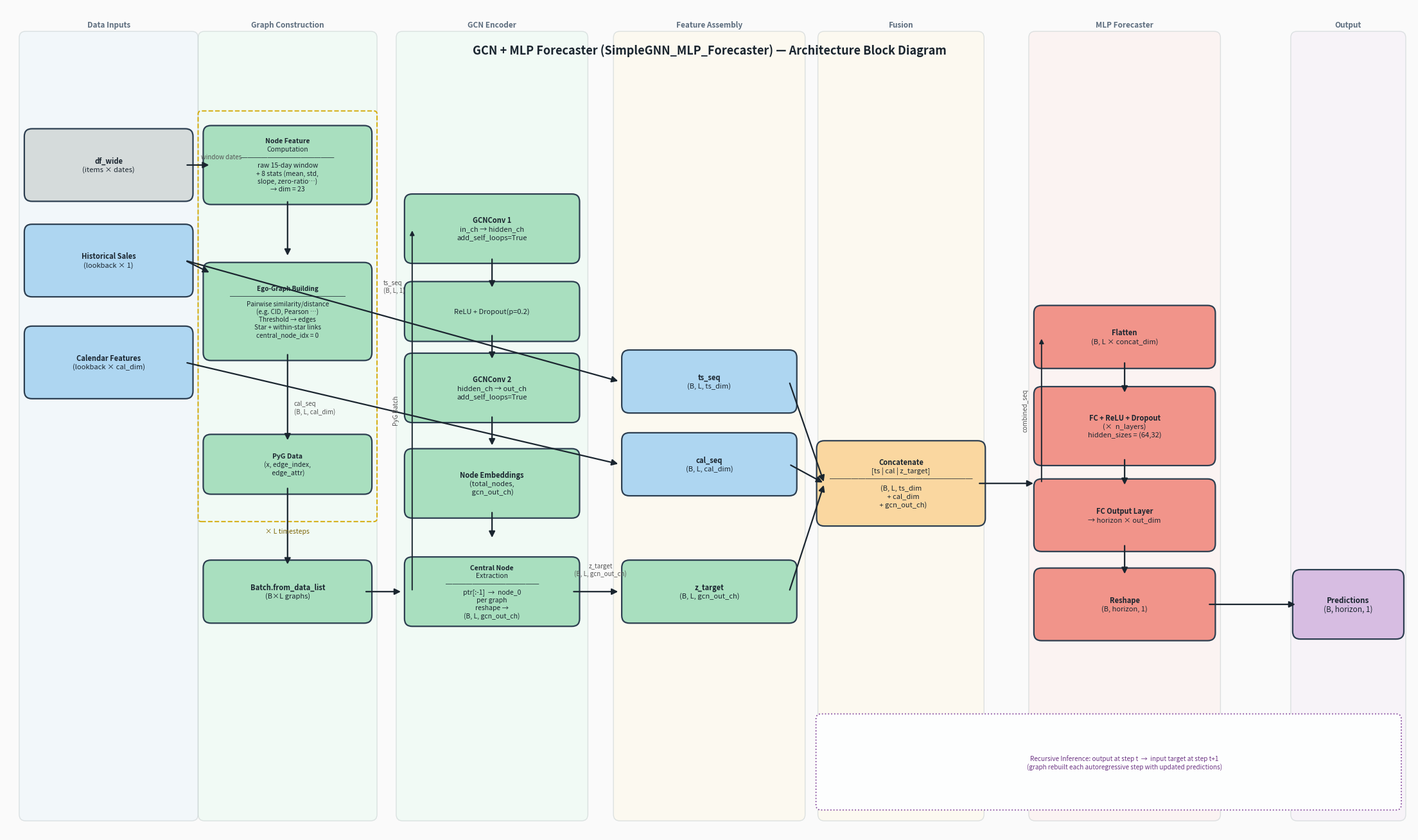

Python code for this plot: (Note: this script raises an exception after producing the figure.)
import os
import matplotlib.pyplot as plt
import matplotlib.patches as mpatches
from matplotlib.patches import FancyBboxPatch
import matplotlib.patheffects as pe
import numpy as np

fig, ax = plt.subplots(figsize=(22, 13))
ax.set_xlim(0, 22)
ax.set_ylim(0, 13)
ax.axis('off')
fig.patch.set_facecolor('#FAFAFA')

# ── Colors ──────────────────────────────────────────────────────────────────
C_IN   = '#AED6F1'   # inputs
C_GRAPH= '#A9DFBF'   # graph construction / sage
C_FUS  = '#FAD7A0'   # fusion
C_MLP  = '#F1948A'   # mlp
C_OUT  = '#D7BDE2'   # output
C_DATA = '#D5DBDB'   # data sources
ARROW  = '#1A252F'
EDGE   = '#2C3E50'

# ── Helper functions ─────────────────────────────────────────────────────────
def box(x, y, w, h, color, lines, fs=8.5, bold_first=False):
    rect = FancyBboxPatch((x - w/2, y - h/2), w, h,
                          boxstyle="round,pad=0.12",
                          facecolor=color, edgecolor=EDGE, linewidth=1.6, zorder=3)
    ax.add_patch(rect)
    if isinstance(lines, str):
        lines = [lines]
    n = len(lines)
    for i, line in enumerate(lines):
        dy = (i - (n-1)/2) * (fs + 1.5) * 0.014
        weight = 'bold' if (bold_first and i == 0) else 'normal'
        ax.text(x, y - dy, line, ha='center', va='center', fontsize=fs,
                fontweight=weight, zorder=4, color='#1A252F')

def arrow(x1, y1, x2, y2, label='', color=ARROW):
    ax.annotate('', xy=(x2, y2), xytext=(x1, y1),
                arrowprops=dict(arrowstyle='-|>', color=color,
                                lw=1.6, mutation_scale=14), zorder=5)
    if label:
        mx, my = (x1+x2)/2, (y1+y2)/2
        ax.text(mx+0.05, my+0.1, label, fontsize=7, color='#555', zorder=6, style='italic')

def section_label(x, y, text):
    ax.text(x, y, text, fontsize=9, color='#666', ha='center', style='italic', zorder=4)

# ═══════════════════════════════════════════════════════════════════════════
#  ROW POSITIONS
# ═══════════════════════════════════════════════════════════════════════════
# We lay the diagram left-to-right in "columns":
#   Col A  (x≈1.3) : External Data Inputs
#   Col B  (x≈4.1) : Graph Construction
#   Col C  (x≈7.3) : GCN Encoder
#   Col D  (x≈10.3): Central-node extraction + TS/Cal inputs
#   Col E  (x≈13.5): Spatial-Temporal Fusion
#   Col F  (x≈17)  : MLP Forecaster
#   Col G  (x≈20.5): Output

XA, XB, XC, XD, XE, XF, XG = 1.6, 4.4, 7.6, 11.0, 14.0, 17.5, 21.0

# ── Section banners ─────────────────────────────────────────────────────────
for bx, bw, label, col in [
    (XA,   2.6, "Data Inputs",          '#EBF5FB'),
    (XB,   2.6, "Graph Construction",   '#EAFAF1'),
    (XC,   2.8, "GCN Encoder",          '#EAFAF1'),
    (XD,   2.8, "Feature Assembly",     '#FEF9E7'),
    (XE,   2.4, "Fusion",               '#FEF9E7'),
    (XF,   2.8, "MLP Forecaster",       '#FDEDEC'),
    (XG,   1.6, "Output",               '#F5EEF8'),
]:
    banner = FancyBboxPatch((bx - bw/2, 0.3), bw, 12.2,
                            boxstyle="round,pad=0.1",
                            facecolor=col, edgecolor='#BFC9CA',
                            linewidth=1.0, zorder=1, alpha=0.5)
    ax.add_patch(banner)
    ax.text(bx, 12.7, label, ha='center', va='center', fontsize=8.5,
            color='#5D6D7E', fontweight='bold', zorder=4)

# ═══════════════════════════════════════════════════════════════════════════
#  A  –  DATA INPUTS
# ═══════════════════════════════════════════════════════════════════════════
box(XA, 10.5, 2.4, 0.9, C_DATA, ['df_wide', '(items × dates)'], fs=8, bold_first=True)
box(XA, 9.0,  2.4, 0.9, C_IN,   ['Historical Sales', '(lookback × 1)'], fs=8, bold_first=True)
box(XA, 7.4,  2.4, 0.9, C_IN,   ['Calendar Features', '(lookback × cal_dim)'], fs=8, bold_first=True)

# ═══════════════════════════════════════════════════════════════════════════
#  B  –  GRAPH CONSTRUCTION  (repeated for each of the L timesteps)
# ═══════════════════════════════════════════════════════════════════════════
box(XB, 10.5, 2.4, 1.0, C_GRAPH,
    ['Node Feature', 'Computation',
     '──────────────',
     'raw 15-day window',
     '+ 8 stats (mean, std,',
     'slope, zero-ratio…)',
     '→ dim = 23'], fs=7.5, bold_first=True)

box(XB, 8.2, 2.4, 1.3, C_GRAPH,
    ['Ego-Graph Building',
     '──────────────────',
     'Pairwise similarity/distance',
     '(e.g. CID, Pearson …)',
     'Threshold → edges',
     'Star + within-star links',
     'central_node_idx = 0'], fs=7.2, bold_first=True)

box(XB, 5.8, 2.4, 0.7, C_GRAPH,
    ['PyG Data',
     '(x, edge_index,',
     ' edge_attr)'], fs=7.5, bold_first=True)

# Arrows inside B column
arrow(XA+1.2, 10.5, XB-1.2, 10.5, label='window dates')
arrow(XB, 9.95, XB, 9.05)            # feature → ego
arrow(XB, 7.55, XB, 6.15)            # ego → pyg data
arrow(XA+1.2, 9.0, XB-1.2, 8.8)     # history → ego

# ═══════════════════════════════════════════════════════════════════════════
#  Loop annotation
# ═══════════════════════════════════════════════════════════════════════════
ax.text(XB, 4.75, '× L timesteps', ha='center', va='center', fontsize=7.5,
        color='#7D6608', style='italic', zorder=6)
loop_rect = FancyBboxPatch((XB-1.35, 4.95), 2.7, 6.35,
                           boxstyle="round,pad=0.05",
                           facecolor='none', edgecolor='#D4AC0D',
                           linewidth=1.4, linestyle='--', zorder=2)
ax.add_patch(loop_rect)

# ═══════════════════════════════════════════════════════════════════════════
#  Batch.from_data_list  (B×L graphs → PyG Batch)
# ═══════════════════════════════════════════════════════════════════════════
box(XB, 3.8, 2.4, 0.75, C_GRAPH,
    ['Batch.from_data_list',
     '(B×L graphs)'], fs=8, bold_first=True)

arrow(XB, 5.45, XB, 4.2)

# ═══════════════════════════════════════════════════════════════════════════
#  C  –  GCN ENCODER
# ═══════════════════════════════════════════════════════════════════════════
arrow(XB+1.2, 3.8, XC-1.4, 3.8)

box(XC, 9.5, 2.5, 0.85, C_GRAPH,
    ['GCNConv 1',
     'in_ch → hidden_ch',
     'add_self_loops=True'], fs=8, bold_first=True)

box(XC, 8.2, 2.5, 0.7, C_GRAPH,
    ['ReLU + Dropout(p=0.2)'], fs=8)

box(XC, 7.0, 2.5, 0.85, C_GRAPH,
    ['GCNConv 2',
     'hidden_ch → out_ch',
     'add_self_loops=True'], fs=8, bold_first=True)

box(XC, 5.5, 2.5, 0.85, C_GRAPH,
    ['Node Embeddings',
     '(total_nodes,',
     ' gcn_out_ch)'], fs=8, bold_first=True)

box(XC, 3.8, 2.5, 0.85, C_GRAPH,
    ['Central Node',
     'Extraction',
     '──────────────',
     'ptr[:-1]  →  node_0',
     'per graph',
     'reshape →',
     '(B, L, gcn_out_ch)'], fs=7.5, bold_first=True)

# Arrows inside C
arrow(XC, 9.05, XC, 8.55)
arrow(XC, 7.85, XC, 7.43)
arrow(XC, 6.57, XC, 6.07)
arrow(XC, 5.07, XC, 4.62)

# Connect Batch → GCNConv1
ax.annotate('', xy=(XC-1.25, 9.5), xytext=(XC-1.25, 3.8),
            arrowprops=dict(arrowstyle='-|>', color=ARROW, lw=1.4,
                            connectionstyle='arc3,rad=0.0'), zorder=5)
ax.text(XC-1.55, 6.65, 'PyG Batch', fontsize=7, color='#555',
        rotation=90, va='center', style='italic', zorder=6)

# ═══════════════════════════════════════════════════════════════════════════
#  D  –  FEATURE ASSEMBLY  (TS + Cal + z_target arrive here)
# ═══════════════════════════════════════════════════════════════════════════
# z_target from C
arrow(XC+1.25, 3.8, XD-1.4, 3.8)
ax.text((XC+XD)/2, 4.05, 'z_target\n(B, L, gcn_out_ch)', ha='center',
        fontsize=7, color='#555', style='italic', zorder=6)

# Historical sales → Feature assembly
arrow(XA+1.2, 9.0, XD-1.4, 7.1)
ax.text(5.9, 8.5, 'ts_seq\n(B, L, 1)', ha='left', fontsize=7, color='#555',
        style='italic', zorder=6)

# Calendar features → Feature assembly
arrow(XA+1.2, 7.4, XD-1.4, 5.8)
ax.text(4.5, 6.6, 'cal_seq\n(B, L, cal_dim)', ha='left', fontsize=7,
        color='#555', style='italic', zorder=6)

box(XD, 7.1, 2.5, 0.75, C_IN,
    ['ts_seq',
     '(B, L, ts_dim)'], fs=8, bold_first=True)

box(XD, 5.8, 2.5, 0.75, C_IN,
    ['cal_seq',
     '(B, L, cal_dim)'], fs=8, bold_first=True)

box(XD, 3.8, 2.5, 0.75, C_GRAPH,
    ['z_target',
     '(B, L, gcn_out_ch)'], fs=8, bold_first=True)

# ═══════════════════════════════════════════════════════════════════════════
#  E  –  FUSION  (concatenation)
# ═══════════════════════════════════════════════════════════════════════════
box(XE, 5.5, 2.4, 1.1, C_FUS,
    ['Concatenate',
     '[ts | cal | z_target]',
     '────────────────────',
     '(B, L, ts_dim',
     '   + cal_dim',
     '   + gcn_out_ch)'], fs=8, bold_first=True)

# Arrows from D to E
for yd in [7.1, 5.8, 3.8]:
    arrow(XD+1.25, yd, XE-1.2, 5.5)

# ═══════════════════════════════════════════════════════════════════════════
#  F  –  MLP FORECASTER
# ═══════════════════════════════════════════════════════════════════════════
arrow(XE+1.2, 5.5, XF-1.4, 5.5)

box(XF, 7.8, 2.6, 0.75, C_MLP,
    ['Flatten',
     '(B, L × concat_dim)'], fs=8, bold_first=True)

box(XF, 6.4, 2.6, 1.0, C_MLP,
    ['FC + ReLU + Dropout',
     '(×  n_layers)',
     'hidden_sizes = (64,32)'], fs=8, bold_first=True)

box(XF, 5.0, 2.6, 0.9, C_MLP,
    ['FC Output Layer',
     '→ horizon × out_dim'], fs=8, bold_first=True)

box(XF, 3.6, 2.6, 0.9, C_MLP,
    ['Reshape',
     '(B, horizon, 1)'], fs=8, bold_first=True)

# Connect fusion to flatten
ax.annotate('', xy=(XF-1.3, 7.8), xytext=(XF-1.3, 5.5),
            arrowprops=dict(arrowstyle='-|>', color=ARROW, lw=1.4), zorder=5)
ax.text(XF-1.6, 6.65, 'combined_seq', fontsize=7, color='#555',
        rotation=90, va='center', style='italic', zorder=6)

arrow(XF, 7.42, XF, 6.9)
arrow(XF, 5.9, XF, 5.45)
arrow(XF, 4.55, XF, 4.05)

# ═══════════════════════════════════════════════════════════════════════════
#  G  –  OUTPUT
# ═══════════════════════════════════════════════════════════════════════════
arrow(XF+1.3, 3.6, XG-0.8, 3.6)

box(XG, 3.6, 1.5, 0.85, C_OUT,
    ['Predictions',
     '(B, horizon, 1)'], fs=8.5, bold_first=True)

# ── Recursive-inference annotation ──────────────────────────────────────────
rec_rect = FancyBboxPatch((XE-1.25, 0.45), (XG+0.75-XE+1.25), 1.35,
                          boxstyle="round,pad=0.08",
                          facecolor='#FDFEFE', edgecolor='#884EA0',
                          linewidth=1.3, linestyle=':', zorder=2)
ax.add_patch(rec_rect)
ax.text((XE + XG)/2, 1.12,
        'Recursive Inference: output at step t  →  input target at step t+1\n'
        '(graph rebuilt each autoregressive step with updated predictions)',
        ha='center', va='center', fontsize=7.2, color='#6C3483', zorder=6)

# ── Title ────────────────────────────────────────────────────────────────────
ax.text(11, 12.3,
        'GCN + MLP Forecaster (SimpleGNN_MLP_Forecaster) — Architecture Block Diagram',
        ha='center', va='center', fontsize=13, fontweight='bold',
        color='#1A252F', zorder=6)

plt.tight_layout(pad=0.4)
out = os.path.join(os.path.dirname(os.path.abspath(__file__)), 'architecture_gcn_mlp.png')
plt.savefig(out, dpi=160, bbox_inches='tight', facecolor=fig.get_facecolor())
print(f"Saved to {out}")
plt.show()
